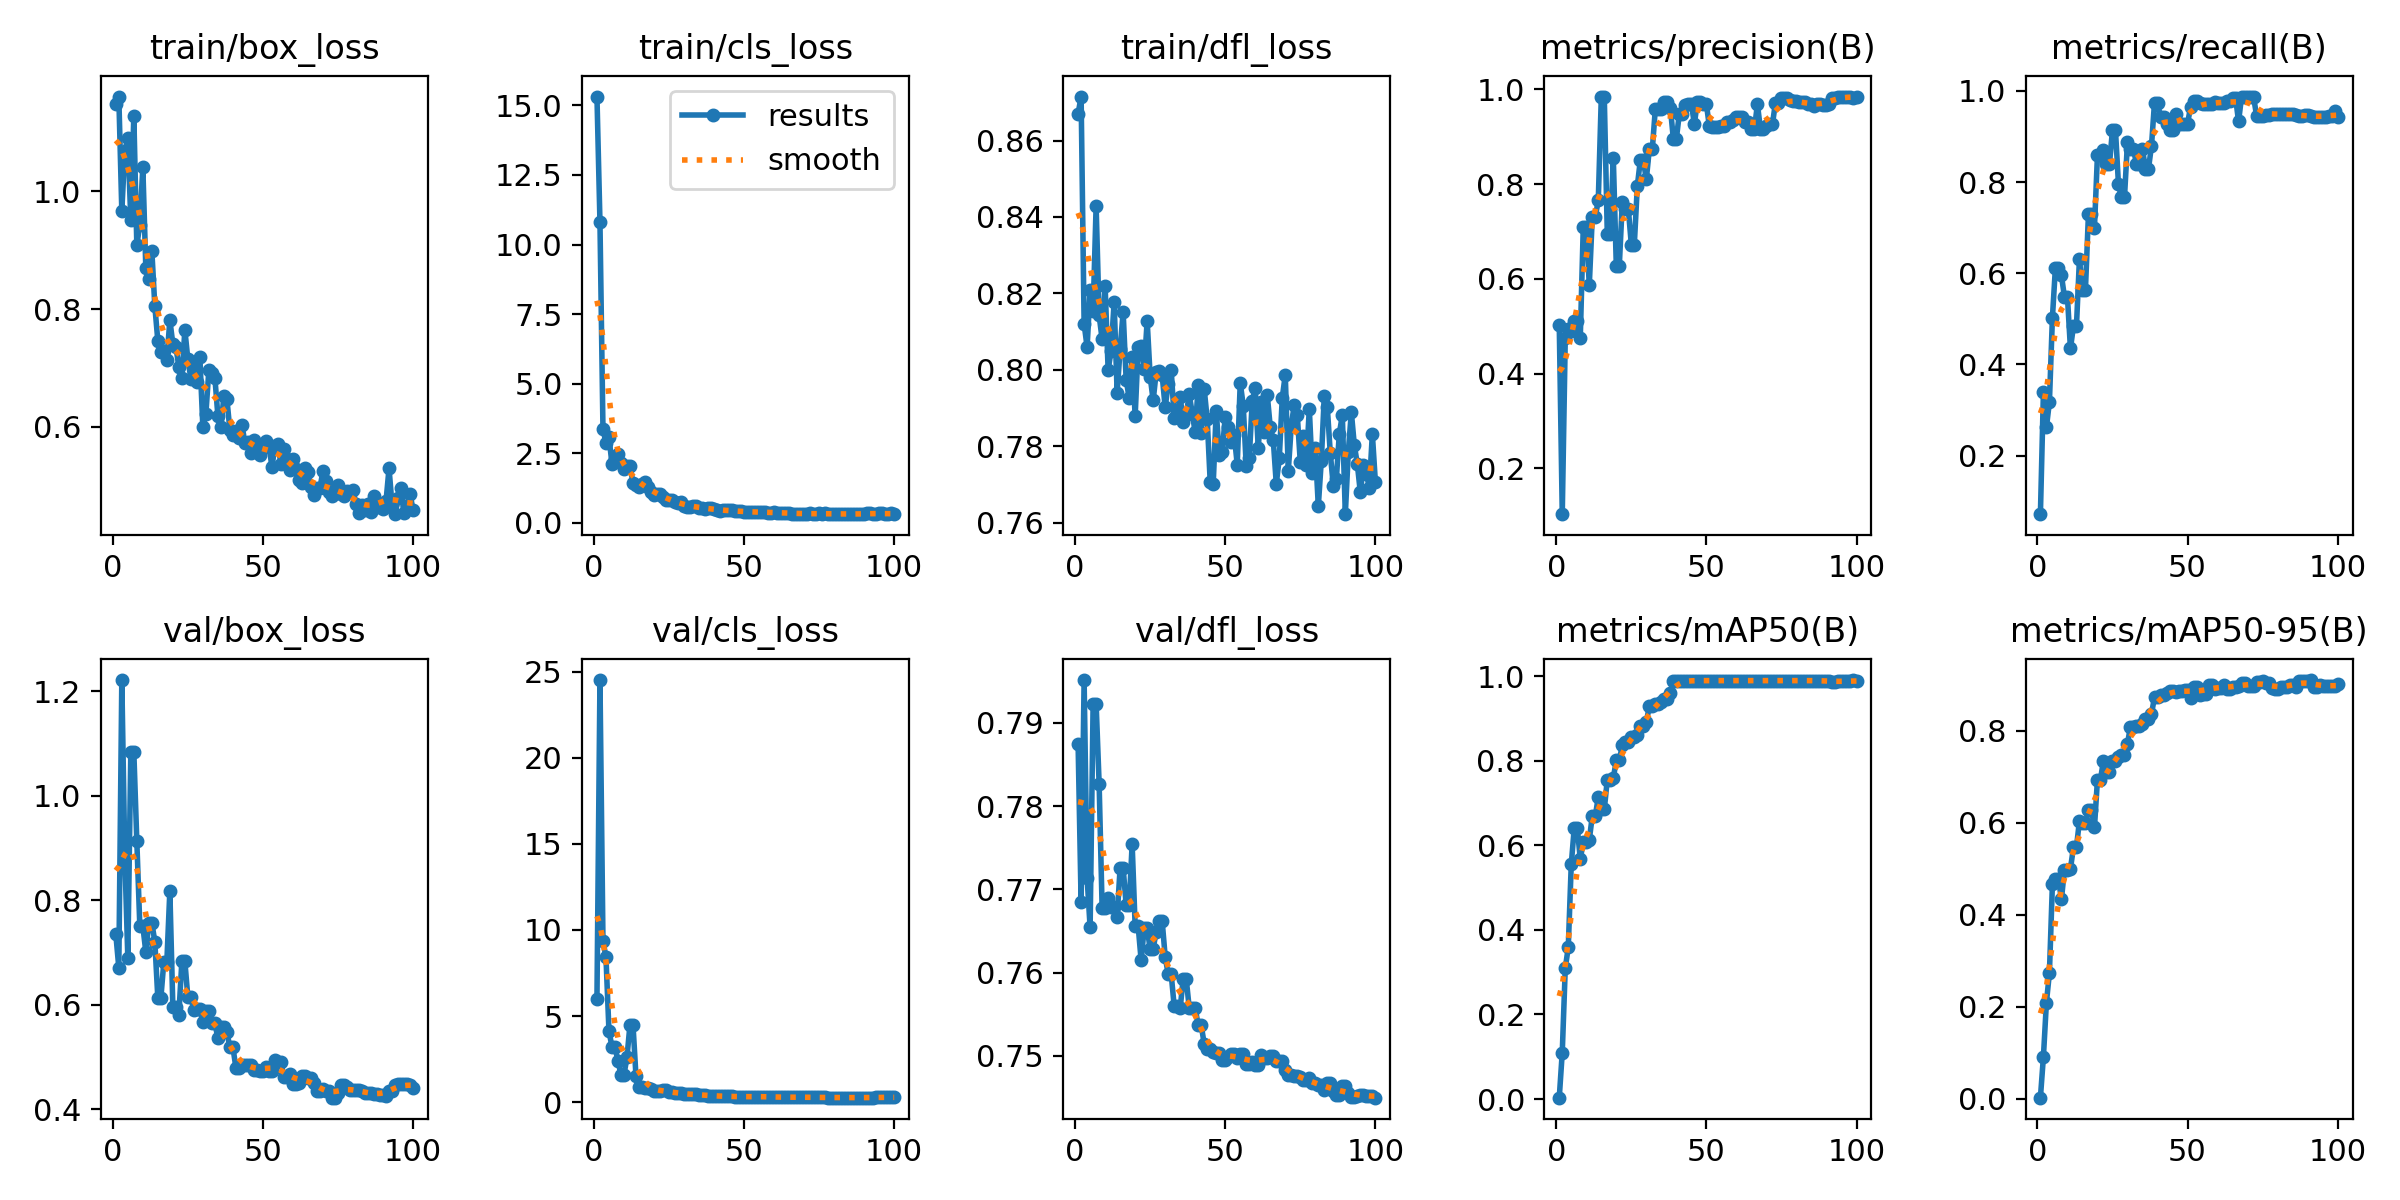

The file beside this chart, header and first rows:
epoch, time, train/box_loss, train/cls_loss, train/dfl_loss, metrics/precision(B), metrics/recall(B), metrics/mAP50(B), metrics/mAP50-95(B), val/box_loss, val/cls_loss, val/dfl_loss, lr/pg0, lr/pg1, lr/pg2
1, 3.338, 1.149, 15.32, 0.867, 0.5031, 0.07143, 0.00315, 0.00276, 0.7355, 6.017, 0.7875, 9e-05, 9e-05, 9e-05
2, 6.603, 1.162, 10.8, 0.8715, 0.1032, 0.3385, 0.1099, 0.09127, 0.6714, 24.51, 0.7684, 0.00019, 0.00019, 0.00019
3, 10.18, 0.9668, 3.378, 0.8121, 0.4741, 0.262, 0.3091, 0.2094, 1.221, 9.369, 0.7952, 0.0002897, 0.0002897, 0.0002897
4, 13.64, 1.069, 2.87, 0.8059, 0.4934, 0.3177, 0.3589, 0.2734, 0.8839, 8.416, 0.7714, 0.0003891, 0.0003891, 0.0003891
5, 17.37, 1.091, 3.077, 0.821, 0.4903, 0.5026, 0.5552, 0.467, 0.6906, 4.129, 0.7654, 0.0004881, 0.0004881, 0.0004881
6, 20.76, 0.951, 2.12, 0.8153, 0.5101, 0.6126, 0.6416, 0.4781, 1.084, 3.214, 0.7923, 0.0005864, 0.0005864, 0.0005864
7, 24.13, 1.129, 2.287, 0.8428, 0.5101, 0.6126, 0.6416, 0.4781, 1.084, 3.214, 0.7923, 0.000684, 0.000684, 0.000684
8, 27.52, 0.9086, 2.475, 0.8143, 0.4754, 0.5953, 0.5682, 0.4335, 0.9127, 2.394, 0.7827, 0.0007806, 0.0007806, 0.0007806
9, 30.75, 0.9435, 2.158, 0.808, 0.71, 0.5488, 0.6078, 0.4978, 0.7508, 1.59, 0.7678, 0.0008762, 0.0008762, 0.0008762
10, 34.05, 1.041, 1.941, 0.8219, 0.71, 0.5488, 0.6078, 0.4978, 0.7508, 1.59, 0.7678, 0.0009705, 0.0009705, 0.0009705
11, 37.45, 0.869, 2.049, 0.7999, 0.5863, 0.435, 0.6128, 0.4996, 0.7011, 2.606, 0.769, 0.0009758, 0.0009758, 0.0009758
12, 40.86, 0.8508, 2.055, 0.805, 0.7303, 0.4833, 0.6694, 0.5464, 0.7572, 4.502, 0.7679, 0.0009707, 0.0009707, 0.0009707
13, 44.24, 0.8991, 1.43, 0.8177, 0.7303, 0.4833, 0.6694, 0.5464, 0.7572, 4.502, 0.7679, 0.0009652, 0.0009652, 0.0009652
14, 47.69, 0.8047, 1.36, 0.794, 0.7659, 0.631, 0.7141, 0.604, 0.7208, 1.499, 0.7667, 0.0009593, 0.0009593, 0.0009593
15, 51.13, 0.7458, 1.291, 0.8055, 0.9828, 0.5641, 0.6855, 0.5983, 0.6125, 0.9013, 0.7726, 0.0009529, 0.0009529, 0.0009529
16, 54.4, 0.7271, 1.395, 0.8152, 0.9828, 0.5641, 0.6855, 0.5983, 0.6125, 0.9013, 0.7726, 0.000946, 0.000946, 0.000946
17, 57.63, 0.7294, 1.461, 0.7974, 0.6945, 0.7302, 0.7553, 0.6272, 0.6826, 0.7951, 0.7681, 0.0009388, 0.0009388, 0.0009388
18, 60.91, 0.7127, 1.288, 0.7926, 0.6945, 0.7302, 0.7553, 0.6272, 0.6826, 0.7951, 0.7681, 0.0009311, 0.0009311, 0.0009311
19, 64.22, 0.7813, 1.105, 0.8033, 0.8552, 0.6999, 0.7592, 0.5897, 0.8178, 0.7663, 0.7754, 0.0009229, 0.0009229, 0.0009229
20, 67.44, 0.7403, 1.016, 0.7879, 0.6274, 0.8592, 0.8011, 0.6934, 0.5962, 0.6656, 0.7656, 0.0009144, 0.0009144, 0.0009144
21, 70.78, 0.7361, 1.042, 0.8059, 0.6274, 0.8592, 0.8011, 0.6934, 0.5962, 0.6656, 0.7656, 0.0009055, 0.0009055, 0.0009055
22, 74.09, 0.7014, 1.051, 0.8063, 0.7619, 0.8703, 0.8368, 0.735, 0.5815, 0.6406, 0.7615, 0.0008961, 0.0008961, 0.0008961
23, 77.39, 0.6835, 0.9263, 0.8003, 0.7477, 0.8389, 0.8445, 0.7101, 0.6832, 0.6856, 0.7653, 0.0008864, 0.0008864, 0.0008864
24, 80.56, 0.7644, 0.8285, 0.8128, 0.7477, 0.8389, 0.8445, 0.7101, 0.6832, 0.6856, 0.7653, 0.0008763, 0.0008763, 0.0008763
25, 83.76, 0.7143, 0.8377, 0.7982, 0.6722, 0.9141, 0.8571, 0.7339, 0.6147, 0.5744, 0.7628, 0.0008658, 0.0008658, 0.0008658
26, 86.92, 0.6817, 0.8118, 0.792, 0.6722, 0.9141, 0.8571, 0.7339, 0.6147, 0.5744, 0.7628, 0.000855, 0.000855, 0.000855
27, 90.11, 0.7045, 0.751, 0.7993, 0.7955, 0.7948, 0.8601, 0.7434, 0.5902, 0.5276, 0.7649, 0.0008439, 0.0008439, 0.0008439
28, 93.38, 0.6759, 0.718, 0.7997, 0.8501, 0.7664, 0.8824, 0.7479, 0.5912, 0.521, 0.7662, 0.0008323, 0.0008323, 0.0008323
29, 96.91, 0.7178, 0.7451, 0.7985, 0.8501, 0.7664, 0.8824, 0.7479, 0.5912, 0.521, 0.7662, 0.0008205, 0.0008205, 0.0008205
30, 100.3, 0.5984, 0.617, 0.7902, 0.81, 0.8873, 0.8909, 0.7717, 0.5668, 0.4781, 0.7619, 0.0008084, 0.0008084, 0.0008084
31, 103.6, 0.6217, 0.5867, 0.7963, 0.874, 0.872, 0.9301, 0.8088, 0.588, 0.4524, 0.7598, 0.000796, 0.000796, 0.000796
32, 106.8, 0.6966, 0.5762, 0.8, 0.874, 0.872, 0.9301, 0.8088, 0.588, 0.4524, 0.7598, 0.0007832, 0.0007832, 0.0007832
33, 110.1, 0.6919, 0.5955, 0.7874, 0.9585, 0.8401, 0.9345, 0.811, 0.5656, 0.4491, 0.756, 0.0007702, 0.0007702, 0.0007702
34, 113.4, 0.6829, 0.6002, 0.7886, 0.9585, 0.8401, 0.9345, 0.811, 0.5656, 0.4491, 0.756, 0.000757, 0.000757, 0.000757
35, 116.7, 0.6184, 0.5305, 0.7929, 0.9576, 0.8716, 0.9395, 0.8133, 0.536, 0.4342, 0.7557, 0.0007435, 0.0007435, 0.0007435
36, 120.1, 0.5986, 0.524, 0.7864, 0.973, 0.8296, 0.9472, 0.8242, 0.5568, 0.4145, 0.7593, 0.0007297, 0.0007297, 0.0007297
37, 123.5, 0.6519, 0.5147, 0.7881, 0.973, 0.8296, 0.9472, 0.8242, 0.5568, 0.4145, 0.7593, 0.0007158, 0.0007158, 0.0007158
38, 126.8, 0.647, 0.5394, 0.7936, 0.9612, 0.8799, 0.9617, 0.8363, 0.5473, 0.3678, 0.7558, 0.0007016, 0.0007016, 0.0007016
39, 130.2, 0.5936, 0.5194, 0.7887, 0.8955, 0.9744, 0.9898, 0.8726, 0.5191, 0.3658, 0.7557, 0.0006872, 0.0006872, 0.0006872
40, 133.5, 0.5856, 0.4851, 0.7836, 0.8955, 0.9744, 0.9898, 0.8726, 0.5191, 0.3658, 0.7557, 0.0006727, 0.0006727, 0.0006727
41, 136.9, 0.5928, 0.4562, 0.796, 0.9485, 0.9422, 0.9898, 0.8768, 0.4798, 0.3454, 0.7537, 0.000658, 0.000658, 0.000658
42, 140.3, 0.5806, 0.4276, 0.7836, 0.9485, 0.9422, 0.9898, 0.8768, 0.4798, 0.3454, 0.7537, 0.0006431, 0.0006431, 0.0006431
43, 143.7, 0.6026, 0.4508, 0.795, 0.9664, 0.9274, 0.9898, 0.882, 0.4843, 0.3554, 0.7514, 0.0006281, 0.0006281, 0.0006281
44, 147, 0.5728, 0.4534, 0.787, 0.9695, 0.9143, 0.9898, 0.8859, 0.4851, 0.3275, 0.7509, 0.000613, 0.000613, 0.000613
45, 150.3, 0.5738, 0.4476, 0.7706, 0.9695, 0.9143, 0.9898, 0.8859, 0.4851, 0.3275, 0.7509, 0.0005978, 0.0005978, 0.0005978
46, 153.5, 0.5545, 0.4498, 0.7701, 0.9271, 0.9503, 0.9898, 0.8847, 0.4849, 0.3289, 0.7504, 0.0005824, 0.0005824, 0.0005824
47, 156.7, 0.5775, 0.4094, 0.7893, 0.973, 0.9278, 0.9898, 0.8863, 0.4747, 0.3239, 0.7503, 0.000567, 0.000567, 0.000567
48, 160, 0.5574, 0.4183, 0.7778, 0.973, 0.9278, 0.9898, 0.8863, 0.4747, 0.3239, 0.7503, 0.0005516, 0.0005516, 0.0005516
49, 163.3, 0.5521, 0.4121, 0.7784, 0.9685, 0.9276, 0.9898, 0.8881, 0.474, 0.3085, 0.7495, 0.0005361, 0.0005361, 0.0005361
50, 166.8, 0.5634, 0.4018, 0.7877, 0.9685, 0.9276, 0.9898, 0.8881, 0.474, 0.3085, 0.7495, 0.0005205, 0.0005205, 0.0005205
51, 170.2, 0.5758, 0.4001, 0.7851, 0.9216, 0.9649, 0.9898, 0.871, 0.4817, 0.3229, 0.7499, 0.000505, 0.000505, 0.000505
52, 173.5, 0.5682, 0.3983, 0.7811, 0.9204, 0.978, 0.9898, 0.8952, 0.4737, 0.313, 0.7503, 0.0004895, 0.0004895, 0.0004895
53, 176.8, 0.5312, 0.3795, 0.7829, 0.9204, 0.978, 0.9898, 0.8952, 0.4737, 0.313, 0.7503, 0.0004739, 0.0004739, 0.0004739
54, 180.2, 0.5661, 0.3907, 0.7752, 0.9212, 0.9724, 0.9898, 0.8782, 0.4953, 0.313, 0.7498, 0.0004584, 0.0004584, 0.0004584
55, 183.4, 0.5701, 0.3831, 0.7966, 0.9227, 0.9705, 0.9898, 0.8793, 0.49, 0.324, 0.7502, 0.000443, 0.000443, 0.000443
56, 186.5, 0.5358, 0.3902, 0.7906, 0.9227, 0.9705, 0.9898, 0.8793, 0.49, 0.324, 0.7502, 0.0004276, 0.0004276, 0.0004276
57, 189.6, 0.5614, 0.3838, 0.7747, 0.9313, 0.9704, 0.9898, 0.8986, 0.4624, 0.3158, 0.749, 0.0004122, 0.0004122, 0.0004122
58, 193, 0.5452, 0.3708, 0.7768, 0.9313, 0.9704, 0.9898, 0.8986, 0.4624, 0.3158, 0.749, 0.000397, 0.000397, 0.000397
59, 196.2, 0.5264, 0.3695, 0.7919, 0.935, 0.9759, 0.9898, 0.8914, 0.4677, 0.3091, 0.7493, 0.0003819, 0.0003819, 0.0003819
60, 199.3, 0.5446, 0.3775, 0.7952, 0.9405, 0.9741, 0.9898, 0.8933, 0.4488, 0.2871, 0.749, 0.0003669, 0.0003669, 0.0003669
... 40 more rows
